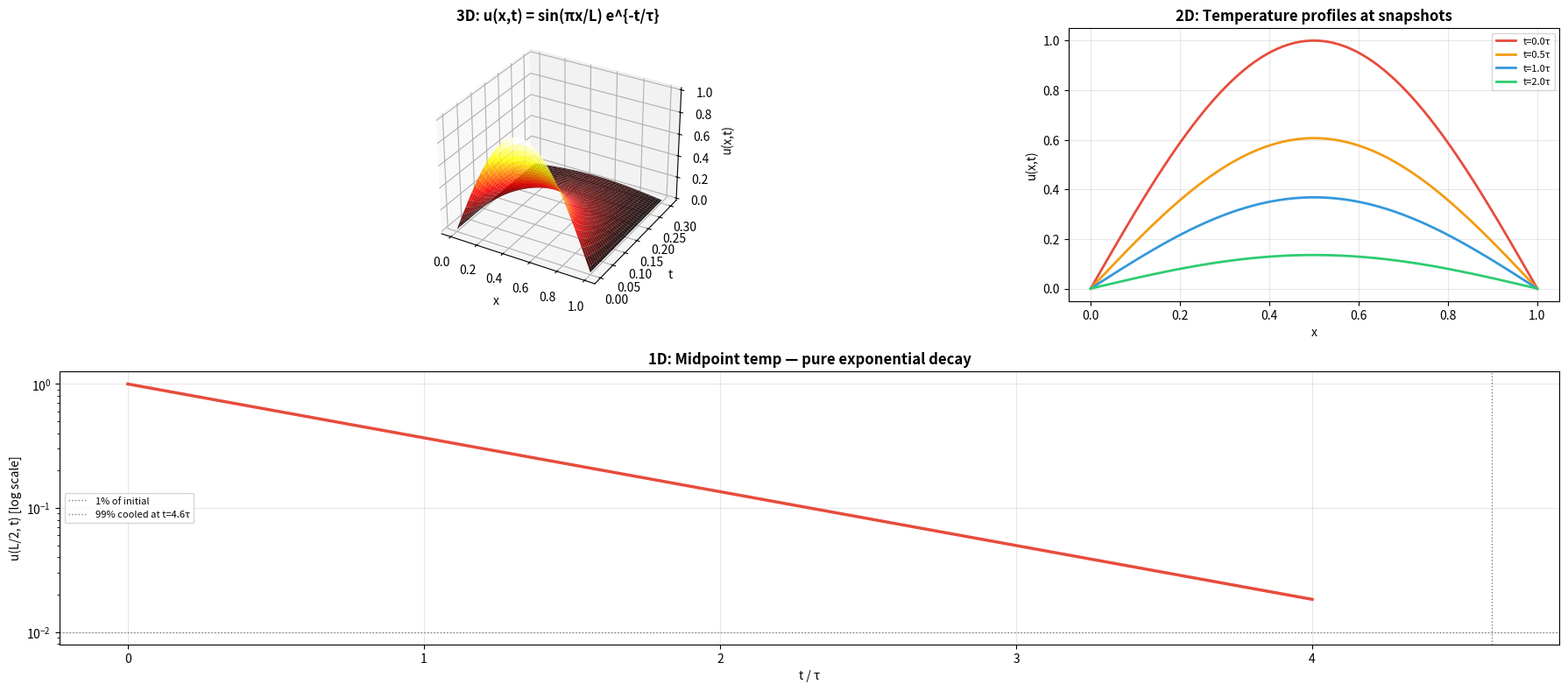

The script that saved this image: (Note: this script raises an exception after producing the figure.)
#!/usr/bin/env python3
"""Generate all 6 graphs for Session 25F: PDE Separation of Variables."""

import numpy as np
import matplotlib.pyplot as plt
from matplotlib import cm
from mpl_toolkits.mplot3d import Axes3D
from matplotlib.gridspec import GridSpec

plt.rcParams.update({'font.size': 10, 'figure.dpi': 150})
OUT = '/home/rlawjddn/learning/math/sessions/phase2/graphs'

# ============================================================
# Graph 25F-1: Heat bar evolution — single sine initial condition
# ============================================================
fig = plt.figure(figsize=(18, 8))
L = 1.0; alpha = 1.0; tau = L**2 / (alpha * np.pi**2)

# 3D surface
ax3 = fig.add_subplot(2, 3, (1, 2), projection='3d')
x = np.linspace(0, L, 80)
t = np.linspace(0, 3*tau, 80)
X, T = np.meshgrid(x, t)
U = np.sin(np.pi * X / L) * np.exp(-alpha * np.pi**2 * T / L**2)
ax3.plot_surface(X, T, U, cmap='hot', alpha=0.9, edgecolor='none')
ax3.set_xlabel('x'); ax3.set_ylabel('t'); ax3.set_zlabel('u(x,t)')
ax3.set_title('3D: u(x,t) = sin(πx/L) e^{-t/τ}', fontweight='bold')

# 2D snapshots
ax2 = fig.add_subplot(2, 3, 3)
t_snaps = [0, 0.5*tau, 1.0*tau, 2.0*tau]
colors = ['#e74c3c', '#f39c12', '#3498db', '#2ecc71']
for t_val, c in zip(t_snaps, colors):
    u_snap = np.sin(np.pi * x / L) * np.exp(-t_val / tau)
    ax2.plot(x, u_snap, color=c, linewidth=2, label=f't={t_val/tau:.1f}τ')
ax2.set_xlabel('x'); ax2.set_ylabel('u(x,t)')
ax2.set_title('2D: Temperature profiles at snapshots', fontweight='bold')
ax2.legend(fontsize=8); ax2.grid(True, alpha=0.3)

# 1D — midpoint temperature
ax1 = fig.add_subplot(2, 3, (4, 6))
t_dense = np.linspace(0, 4*tau, 300)
u_mid = np.exp(-t_dense / tau)
ax1.semilogy(t_dense/tau, u_mid, '#e74c3c', linewidth=2.5)
ax1.axhline(y=0.01, color='gray', linestyle=':', linewidth=1, label='1% of initial')
t_99 = -tau * np.log(0.01)
ax1.axvline(x=t_99/tau, color='gray', linestyle=':', linewidth=1,
            label=f'99% cooled at t={t_99/tau:.1f}τ')
ax1.set_xlabel('t / τ'); ax1.set_ylabel('u(L/2, t) [log scale]')
ax1.set_title('1D: Midpoint temp — pure exponential decay', fontweight='bold')
ax1.legend(fontsize=8); ax1.grid(True, alpha=0.3)

plt.tight_layout()
plt.savefig(f'{OUT}/25f-heat-bar-evolution.png', bbox_inches='tight', dpi=150)
plt.close()
print('✓ 25f-heat-bar-evolution.png')

# ============================================================
# Graph 25F-2: Heat eigenfunctions and decay rates
# ============================================================
fig = plt.figure(figsize=(18, 8))

# 3D — eigenfunctions
ax3 = fig.add_subplot(2, 3, (1, 2), projection='3d')
x_eig = np.linspace(0, L, 100)
n_vals = np.array([1, 2, 3, 4])
Xe, Ne = np.meshgrid(x_eig, n_vals)
Ze = np.sin(Ne * np.pi * Xe / L)
ax3.plot_surface(Xe, Ne, Ze, cmap='coolwarm', alpha=0.9, edgecolor='none')
ax3.set_xlabel('x'); ax3.set_ylabel('n'); ax3.set_zlabel('X_n(x)')
ax3.set_title('3D: Eigenfunctions sin(nπx/L)', fontweight='bold')

# 2D — decay rates
ax2 = fig.add_subplot(2, 3, 3)
t_decay = np.linspace(0, 3*tau, 200)
for n, c in [(1, '#e74c3c'), (2, '#3498db'), (3, '#2ecc71'), (4, '#f39c12')]:
    decay = np.exp(-alpha * n**2 * np.pi**2 * t_decay / L**2)
    ax2.plot(t_decay/tau, decay, color=c, linewidth=2, label=f'n={n}')
ax2.set_xlabel('t / τ'); ax2.set_ylabel('T_n(t)')
ax2.set_title('2D: Decay rates — n² in exponent', fontweight='bold')
ax2.legend(); ax2.grid(True, alpha=0.3)

# 1D — Fourier decomposition
ax1 = fig.add_subplot(2, 3, (4, 6))
x_fine = np.linspace(0, L, 300)
f_init = np.where(x_fine < L/2, 100.0, 0.0)
ax1.plot(x_fine, f_init, 'k-', linewidth=2.5, label='Initial f(x)')
partial_sums = [1, 3, 9, 39]
for Nmax, c, alpha_val in zip(partial_sums, ['#e74c3c', '#f39c12', '#3498db', '#2ecc71'], [0.4, 0.6, 0.8, 1.0]):
    s = np.zeros_like(x_fine)
    for n in range(1, Nmax+1, 2):
        bn = (200/(n*np.pi)) * (1 - np.cos(n*np.pi/2))
        s += bn * np.sin(n*np.pi*x_fine/L)
    ax1.plot(x_fine, s, color=c, linewidth=1.5, alpha=alpha_val,
             label=f'N={Nmax} terms')
ax1.set_xlabel('x'); ax1.set_ylabel('u(x,0)')
ax1.set_title('1D: Fourier sine series of half-heated bar', fontweight='bold')
ax1.legend(fontsize=8); ax1.grid(True, alpha=0.3)

plt.tight_layout()
plt.savefig(f'{OUT}/25f-heat-eigenfunctions.png', bbox_inches='tight', dpi=150)
plt.close()
print('✓ 25f-heat-eigenfunctions.png')

# ============================================================
# Graph 25F-3: Heat multi-mode solution
# ============================================================
fig = plt.figure(figsize=(18, 8))

# 3D
ax3 = fig.add_subplot(2, 3, (1, 2), projection='3d')
x_mode = np.linspace(0, L, 80)
t_mode = np.linspace(0, 3*tau, 80)
Xm, Tm = np.meshgrid(x_mode, t_mode)
Um = np.zeros_like(Xm)
for n in range(1, 30, 2):
    bn = (200/(n*np.pi)) * (1 - np.cos(n*np.pi/2))
    Um += bn * np.sin(n*np.pi*Xm/L) * np.exp(-alpha * n**2 * np.pi**2 * Tm / L**2)
ax3.plot_surface(Xm, Tm, Um, cmap='hot', alpha=0.9, edgecolor='none')
ax3.set_xlabel('x'); ax3.set_ylabel('t'); ax3.set_zlabel('u(x,t)')
ax3.set_title('3D: Half-heated bar cooling', fontweight='bold')

# 2D — contribution of modes at different times
ax2 = fig.add_subplot(2, 3, 3)
times_check = [0, 0.2*tau, 1.0*tau]
mode_colors = {1: '#e74c3c', 2: '#f39c12', 3: '#2ecc71', 4: '#3498db'}
for t_idx, t_val in enumerate(times_check):
    offset = t_idx * 110
    for n in [1, 2, 3, 4]:
        if n % 2 == 0:
            bn = 0
        else:
            bn = (200/(n*np.pi)) * (1 - np.cos(n*np.pi/2))
        mode_contrib = bn * np.sin(n*np.pi*x_mode/L) * np.exp(-alpha*n**2*np.pi**2*t_val/L**2)
        ax2.plot(x_mode, mode_contrib + offset, color=mode_colors[n], linewidth=1.2,
                 alpha=0.7, label=f'n={n}' if t_idx == 0 else '')
    ax2.text(0.02, offset+5, f't={t_val/tau:.1f}τ', fontsize=9, fontweight='bold')
ax2.set_xlabel('x'); ax2.set_yticks([])
ax2.set_title('2D: Mode-by-mode at different times', fontweight='bold')
ax2.legend(fontsize=7); ax2.grid(True, alpha=0.3)

# 1D — total heat content
ax1 = fig.add_subplot(2, 3, (4, 6))
t_heat = np.linspace(0, 5*tau, 300)
total_heat = np.zeros_like(t_heat)
for n in range(1, 40, 2):
    bn = (200/(n*np.pi)) * (1 - np.cos(n*np.pi/2))
    integral_factor = (2*L/(n*np.pi))  # ∫ sin(nπx/L) dx from 0 to L
    total_heat += bn * integral_factor * np.exp(-alpha * n**2 * np.pi**2 * t_heat / L**2)
ax1.plot(t_heat/tau, total_heat/total_heat[0], '#e74c3c', linewidth=2.5)
ax1.axhline(y=0.5, color='gray', linestyle='--', label='50% heat remaining')
ax1.set_xlabel('t / τ'); ax1.set_ylabel('Total heat / Initial heat')
ax1.set_title('1D: Heat content decay — dominated by n=1 mode', fontweight='bold')
ax1.legend(); ax1.grid(True, alpha=0.3)

plt.tight_layout()
plt.savefig(f'{OUT}/25f-heat-multimode.png', bbox_inches='tight', dpi=150)
plt.close()
print('✓ 25f-heat-multimode.png')

# ============================================================
# Graph 25F-4: Wave equation — string standing waves
# ============================================================
fig = plt.figure(figsize=(18, 8))
c_wave = 1.0; L_wave = 1.0
T_period = 2*L_wave/c_wave
omega1 = np.pi * c_wave / L_wave

# 3D
ax3 = fig.add_subplot(2, 3, (1, 2), projection='3d')
x_w = np.linspace(0, L_wave, 80)
t_w = np.linspace(0, T_period, 80)
Xw, Tw = np.meshgrid(x_w, t_w)
Yw = np.zeros_like(Xw)
for n in range(1, 30, 2):
    coef = (8/(n**2*np.pi**2)) * np.sin(n*np.pi/2)
    Yw += coef * np.sin(n*np.pi*Xw/L_wave) * np.cos(n*omega1*Tw)
ax3.plot_surface(Xw, Tw, Yw, cmap='coolwarm', alpha=0.9, edgecolor='none')
ax3.set_xlabel('x'); ax3.set_ylabel('t'); ax3.set_zlabel('y(x,t)')
ax3.set_title(f'3D: Plucked string — 1 period (T={T_period:.1f})', fontweight='bold')

# 2D snapshots
ax2 = fig.add_subplot(2, 3, 3)
snap_times = [0, T_period/8, T_period/4, 3*T_period/8, T_period/2]
colors_snap = ['#e74c3c', '#f39c12', '#3498db', '#2ecc71', '#9b59b6']
for t_s, c in zip(snap_times, colors_snap):
    y_snap = np.zeros_like(x_w)
    for n in range(1, 30, 2):
        coef = (8/(n**2*np.pi**2)) * np.sin(n*np.pi/2)
        y_snap += coef * np.sin(n*np.pi*x_w/L_wave) * np.cos(n*omega1*t_s)
    ax2.plot(x_w, y_snap, color=c, linewidth=2, label=f't=T/{int(T_period/t_s) if t_s>0 else 0}' if t_s>0 else 't=0')
ax2.set_xlabel('x'); ax2.set_ylabel('y(x,t)')
ax2.set_title('2D: String snapshots over half period', fontweight='bold')
ax2.legend(fontsize=7); ax2.grid(True, alpha=0.3)

# 1D — Fourier coefficients
ax1 = fig.add_subplot(2, 3, (4, 6))
n_spec = np.arange(1, 16)
plucked_bn = np.array([(8/(n**2*np.pi**2))*abs(np.sin(n*np.pi/2)) for n in n_spec])
struck_bn = np.array([1.2/n for n in n_spec])
ax1.stem(n_spec, plucked_bn, linefmt='#2ecc71', markerfmt='o', basefmt=' ',
         label='Plucked (center): odd only, ~1/n² (mellow)')
ax1.stem(n_spec+0.15, struck_bn, linefmt='#9b59b6', markerfmt='s', basefmt=' ',
         label='Struck (piano): all n, ~1/n (bright)')
wave_freq = c_wave/(2*L_wave)
# mark harmonics
for n in [1, 2, 3, 4]:
    ax1.annotate(f'f={n*wave_freq:.1f}', xy=(n, 0.1), fontsize=7, rotation=90, ha='center')
ax1.set_xlabel('Harmonic n'); ax1.set_ylabel('|A_n|')
ax1.set_title('1D: Harmonic spectrum — plucked vs struck', fontweight='bold')
ax1.legend(fontsize=8); ax1.grid(True, alpha=0.3)



plt.tight_layout()
plt.savefig(f'{OUT}/25f-wave-string-modes.png', bbox_inches='tight', dpi=150)
plt.close()
print('✓ 25f-wave-string-modes.png')

# ============================================================
# Graph 25F-5: Laplace on a rectangle
# ============================================================
fig = plt.figure(figsize=(18, 8))
a_rect = 1.0; b_rect = 1.0

# 3D surface
ax3 = fig.add_subplot(2, 3, (1, 2), projection='3d')
x_rect = np.linspace(0, a_rect, 60)
y_rect = np.linspace(0, b_rect, 60)
Xr, Yr = np.meshgrid(x_rect, y_rect)
Ur = np.zeros_like(Xr)
for n in range(1, 40, 2):
    cn = 4/(n*np.pi*np.sinh(n*np.pi))
    Ur += cn * np.sin(n*np.pi*Xr/a_rect) * np.sinh(n*np.pi*Yr/a_rect)
ax3.plot_surface(Xr, Yr, Ur, cmap='viridis', alpha=0.9, edgecolor='none')
ax3.set_xlabel('x'); ax3.set_ylabel('y'); ax3.set_zlabel('u(x,y)')
ax3.set_title('3D: Laplace solution on rectangle', fontweight='bold')

# 2D — equipotential curves
ax2 = fig.add_subplot(2, 3, 3)
levels = np.linspace(0.01, 0.99, 12)
contour = ax2.contour(Xr, Yr, Ur, levels=levels, cmap='viridis')
ax2.clabel(contour, inline=True, fontsize=7)
# color the edges
ax2.axhline(y=0, color='#3498db', linewidth=3, alpha=0.5, label='u=0')
ax2.axhline(y=b_rect, color='#e74c3c', linewidth=3, alpha=0.5, label='u=1 (top)')
ax2.axvline(x=0, color='#3498db', linewidth=3, alpha=0.5)
ax2.axvline(x=a_rect, color='#3498db', linewidth=3, alpha=0.5)
ax2.set_xlabel('x'); ax2.set_ylabel('y')
ax2.set_title('2D: Equipotential curves (∇²u=0)', fontweight='bold')
ax2.legend(fontsize=7)

# 1D — vertical slices
ax1 = fig.add_subplot(2, 3, (4, 6))
x_slice_positions = [a_rect/4, a_rect/2, 3*a_rect/4]
colors_slice = ['#e74c3c', '#f39c12', '#3498db']
for x_s, c, label in zip(x_slice_positions, colors_slice, ['x=a/4', 'x=a/2 (center)', 'x=3a/4']):
    u_slice = np.zeros_like(y_rect)
    for n in range(1, 40, 2):
        cn = 4/(n*np.pi*np.sinh(n*np.pi))
        u_slice += cn * np.sin(n*np.pi*x_s/a_rect) * np.sinh(n*np.pi*y_rect/a_rect)
    ax1.plot(y_rect, u_slice, color=c, linewidth=2, label=label)
ax1.set_xlabel('y'); ax1.set_ylabel('u(x₀, y)')
ax1.set_title('1D: Vertical slices — potential rising from 0', fontweight='bold')
ax1.legend(); ax1.grid(True, alpha=0.3)

plt.tight_layout()
plt.savefig(f'{OUT}/25f-laplace-rectangle.png', bbox_inches='tight', dpi=150)
plt.close()
print('✓ 25f-laplace-rectangle.png')

# ============================================================
# Graph 25F-6: Laplace on a disk — Poisson kernel
# ============================================================
fig = plt.figure(figsize=(18, 8))
R_disk = 1.0

# 3D — solution surface
ax3 = fig.add_subplot(2, 3, (1, 2), projection='3d')
r_vals = np.linspace(0, 0.98, 50)
theta_vals = np.linspace(0, 2*np.pi, 80)
Rgrid, Tgrid = np.meshgrid(r_vals, theta_vals)
X_disk = Rgrid * np.cos(Tgrid)
Y_disk = Rgrid * np.sin(Tgrid)
# f(theta) = 1 on [0,π], 0 on [π,2π]
U_disk = np.zeros_like(Rgrid)
for n in range(1, 30, 2):
    bn = 2/(n*np.pi)
    U_disk += bn * (Rgrid/R_disk)**n * np.sin(n*Tgrid)
U_disk += 0.5  # a0/2
ax3.plot_surface(X_disk, Y_disk, U_disk, cmap='viridis', alpha=0.9, edgecolor='none')
ax3.set_xlabel('x'); ax3.set_ylabel('y'); ax3.set_zlabel('u(r,θ)')
ax3.set_title('3D: Half-heated disk boundary', fontweight='bold')

# 2D — Poisson kernel
ax2 = fig.add_subplot(2, 3, 3)
phi = np.linspace(0, 2*np.pi, 400)
r_pk = [0.1, 0.5, 0.8, 0.95]
colors_pk = ['#e74c3c', '#f39c12', '#3498db', '#2ecc71']
theta_fixed = 0.0  # evaluate kernel at theta=0
for r_val, c in zip(r_pk, colors_pk):
    kernel = (R_disk**2 - r_val**2) / (R_disk**2 - 2*R_disk*r_val*np.cos(theta_fixed - phi) + r_val**2)
    ax2.plot(phi, kernel, color=c, linewidth=2, label=f'r={r_val}')
ax2.set_xlabel('φ'); ax2.set_ylabel('Poisson kernel P(r,θ; φ)')
ax2.set_title(f'2D: Poisson kernel at θ=0', fontweight='bold')
ax2.legend(fontsize=8); ax2.grid(True, alpha=0.3)

# 1D — radial profiles
ax1 = fig.add_subplot(2, 3, (4, 6))
theta_profiles = [0.0, np.pi/2, np.pi]
colors_prof = ['#e74c3c', '#f39c12', '#3498db']
labels_prof = ['θ=0 (hot center)', 'θ=π/2 (boundary)', 'θ=π (cold center)']
for th, c, lab in zip(theta_profiles, colors_prof, labels_prof):
    u_radial = np.zeros_like(r_vals)
    for n in range(1, 30, 2):
        bn = 2/(n*np.pi)
        u_radial += bn * (r_vals/R_disk)**n * np.sin(n*th)
    u_radial += 0.5
    ax1.plot(r_vals, u_radial, color=c, linewidth=2, label=lab)
ax1.axhline(y=0.5, color='gray', linestyle='--', linewidth=1, label='Mean = 0.5 (at r=0)')
ax1.set_xlabel('r'); ax1.set_ylabel('u(r, θ₀)')
ax1.set_title('1D: Radial profiles converge to mean at center', fontweight='bold')
ax1.legend(fontsize=8); ax1.grid(True, alpha=0.3)

plt.tight_layout()
plt.savefig(f'{OUT}/25f-laplace-disk.png', bbox_inches='tight', dpi=150)
plt.close()
print('✓ 25f-laplace-disk.png')

print('\n=== All 6 graphs for 25F generated! ===')
